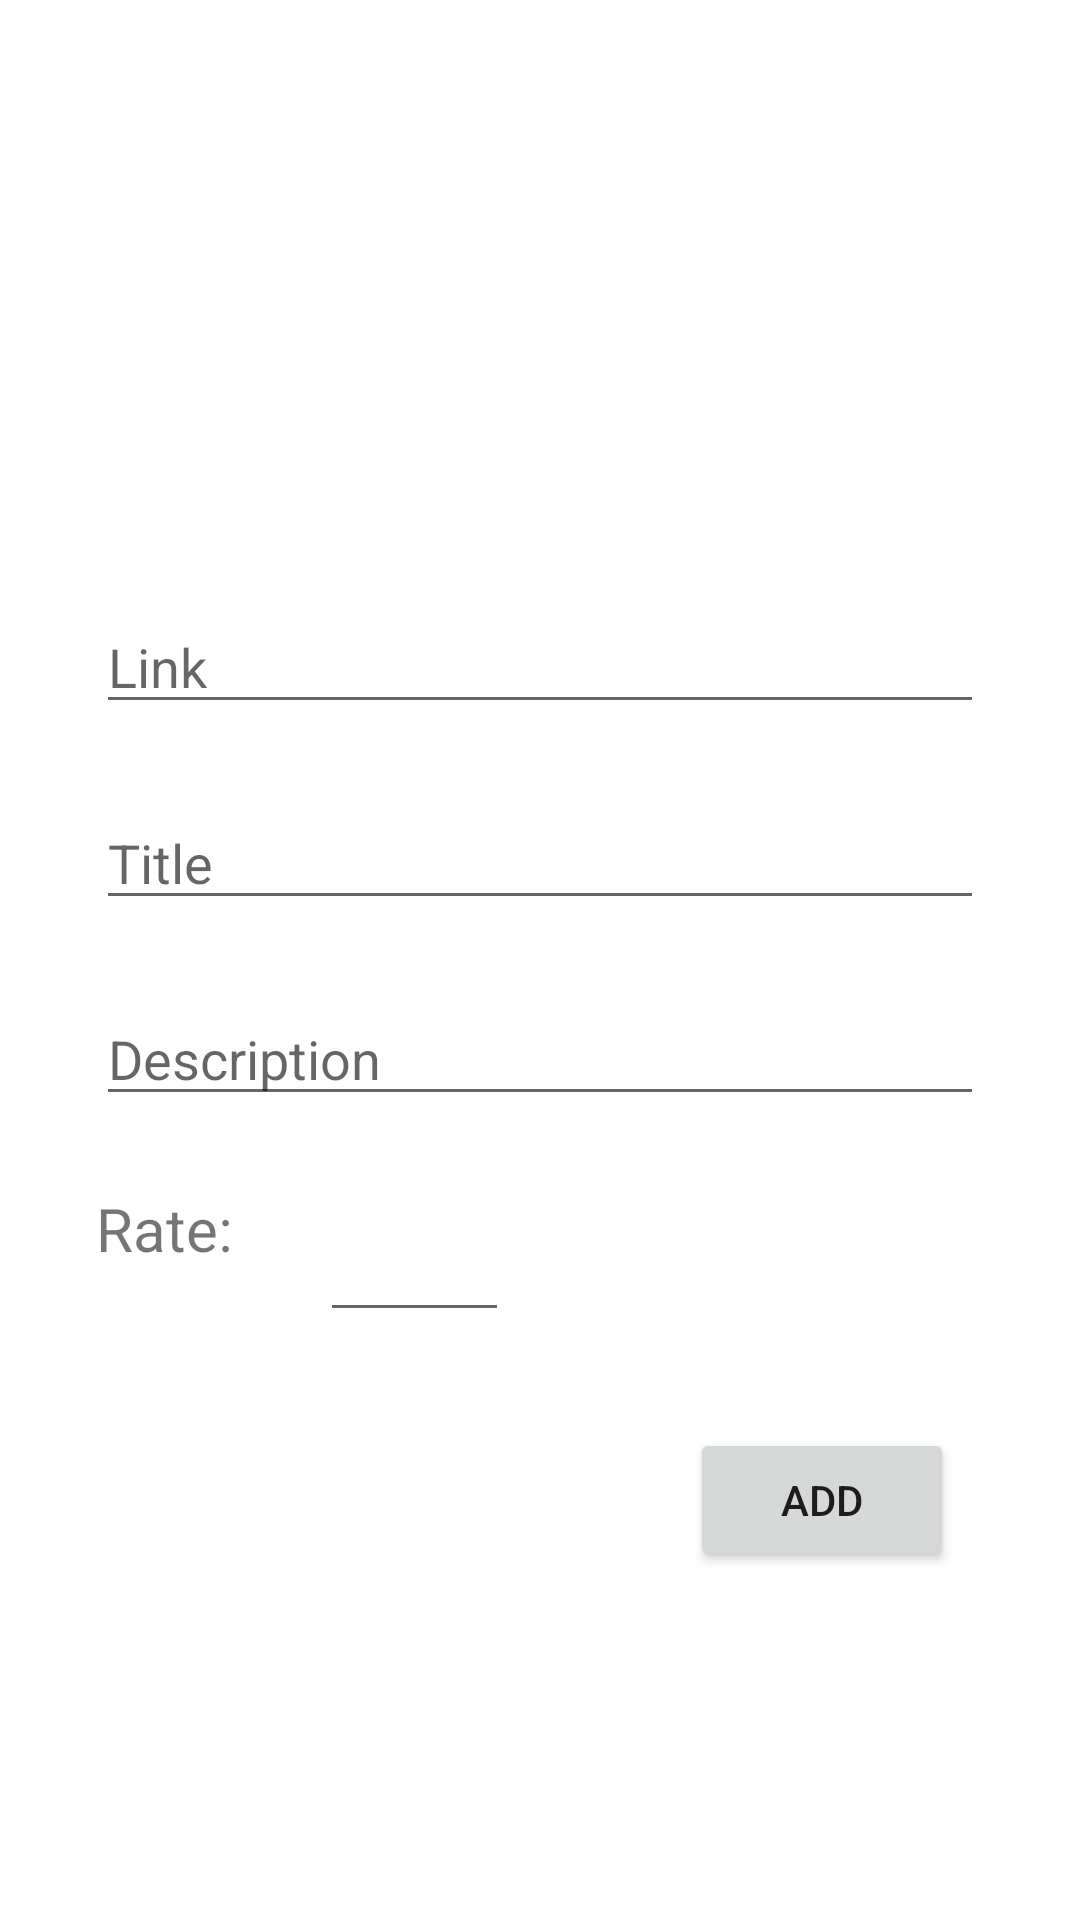

Here is an Android app screen rendered from its layout file. Give the layout XML and the strings, colors and styles it references.
<!-- AndroidManifest.xml: application theme Theme.MyFavoritesOfCinema -->
<!-- res/layout/fragment_add_place_to_go.xml -->
<?xml version="1.0" encoding="utf-8"?>
<androidx.constraintlayout.widget.ConstraintLayout xmlns:android="http://schemas.android.com/apk/res/android"
    xmlns:app="http://schemas.android.com/apk/res-auto"
    xmlns:tools="http://schemas.android.com/tools"
    android:layout_width="match_parent"
    android:layout_height="match_parent">

    <EditText
        android:id="@+id/etvTitlePlace"
        android:layout_width="0dp"
        android:layout_height="wrap_content"
        android:layout_marginStart="32dp"
        android:layout_marginTop="24dp"
        android:layout_marginEnd="32dp"
        android:hint="Title"
        android:inputType="textPersonName"
        app:layout_constraintEnd_toEndOf="parent"
        app:layout_constraintHorizontal_bias="0.087"
        app:layout_constraintStart_toStartOf="parent"
        app:layout_constraintTop_toBottomOf="@+id/etvLinkPlace" />

    <EditText
        android:id="@+id/etvDescriptionPlace"
        android:layout_width="0dp"
        android:layout_height="wrap_content"
        android:layout_marginStart="32dp"
        android:layout_marginTop="24dp"
        android:layout_marginEnd="32dp"
        android:hint="Description"
        android:inputType="textPersonName"
        app:layout_constraintEnd_toEndOf="parent"
        app:layout_constraintHorizontal_bias="0.0"
        app:layout_constraintStart_toStartOf="parent"
        app:layout_constraintTop_toBottomOf="@+id/etvTitlePlace" />

    <EditText
        android:id="@+id/etvRatePlace"
        android:layout_width="wrap_content"
        android:layout_height="wrap_content"
        android:layout_marginStart="24dp"
        android:ems="3"
        android:inputType="numberDecimal"
        android:minHeight="48dp"
        app:layout_constraintStart_toEndOf="@+id/tvHintRatePlace"
        app:layout_constraintTop_toTopOf="@+id/tvHintRatePlace" />

    <TextView
        android:id="@+id/tvHintRatePlace"
        android:layout_width="wrap_content"
        android:layout_height="wrap_content"
        android:layout_marginStart="32dp"
        android:layout_marginTop="24dp"
        android:text="Rate: "
        android:textSize="20sp"
        app:layout_constraintStart_toStartOf="parent"
        app:layout_constraintTop_toBottomOf="@+id/etvDescriptionPlace" />

    <Button
        android:id="@+id/btnAddPlace"
        android:layout_width="wrap_content"
        android:layout_height="wrap_content"
        android:layout_marginTop="32dp"
        android:layout_marginEnd="32dp"
        android:text="ADD"
        app:layout_constraintEnd_toEndOf="parent"
        app:layout_constraintHorizontal_bias="0.958"
        app:layout_constraintStart_toStartOf="parent"
        app:layout_constraintTop_toBottomOf="@+id/etvRatePlace" />

    <EditText
        android:id="@+id/etvLinkPlace"
        android:layout_width="0dp"
        android:layout_height="wrap_content"
        android:layout_marginStart="32dp"
        android:layout_marginTop="200dp"
        android:layout_marginEnd="32dp"
        android:hint="Link"
        android:inputType="textPersonName"
        app:layout_constraintEnd_toEndOf="parent"
        app:layout_constraintStart_toStartOf="parent"
        app:layout_constraintTop_toTopOf="parent" />


</androidx.constraintlayout.widget.ConstraintLayout>
<!-- resources referenced by this layout -->
<resources>
  <style name="Theme.MyFavoritesOfCinema" parent="Theme.MaterialComponents.DayNight.DarkActionBar">
          
          <item name="colorPrimary">@color/purple_500</item>
          <item name="colorPrimaryVariant">@color/purple_700</item>
          <item name="colorOnPrimary">@color/white</item>
          
          <item name="colorSecondary">@color/teal_200</item>
          <item name="colorSecondaryVariant">@color/teal_700</item>
          <item name="colorOnSecondary">@color/black</item>
          
          <item name="android:statusBarColor" tools:targetApi="l">?attr/colorPrimaryVariant</item>
          
      </style>
  <!-- not gathered from this repository: default colours our renderer supplied (Android Studio template values) -->
  <color name="purple_500">#FF6200EE</color>
  <color name="purple_700">#FF3700B3</color>
  <color name="teal_200">#FF03DAC5</color>
  <color name="teal_700">#FF018786</color>
  <color name="black">#FF000000</color>
  <color name="white">#FFFFFFFF</color>
</resources>
